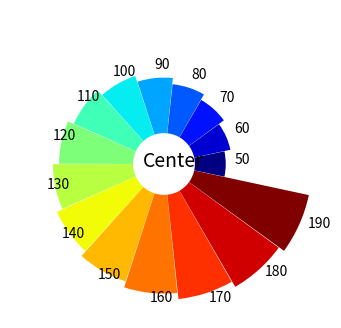

Write Python code to recreate this figure.
import numpy as np
import matplotlib.pyplot as plt

plt.figure(figsize=(6,4),dpi=200)
plt.subplot(111,projection='polar')
plt.axis('off')

r = np.arange(50,200,10)
theta = np.linspace(0,2*np.pi,len(r),endpoint=False)

angle_scaler=theta[1]*0.99
plt.bar(theta,r,
        angle_scaler,
        color=plt.cm.jet(np.linspace(0,1,len(r))),
        bottom=50)

plt.text(3.3,35,'Center',fontsize=14)

for ni in range(len(r)):
    plt.text(theta[ni],r[ni]+65,str(r[ni]),fontsize=10)